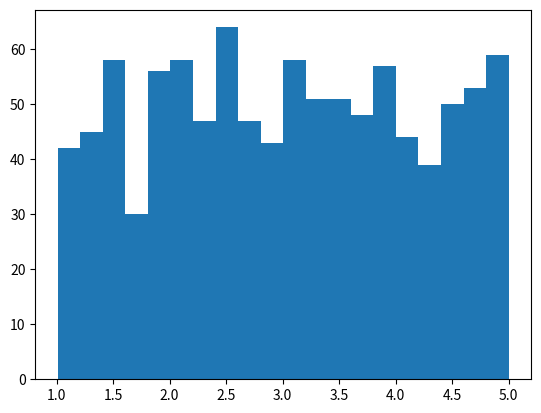
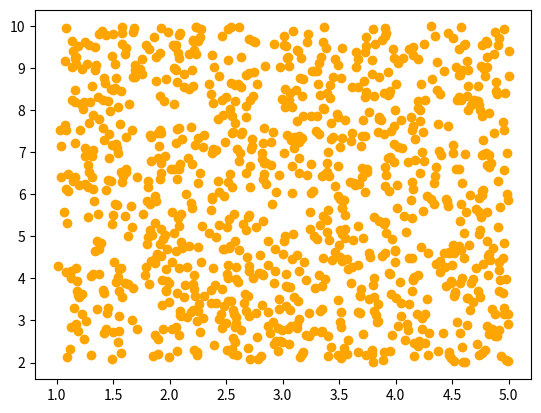

Reproduce these figures in Python, in order.
import numpy as np
from scipy import stats
import matplotlib.pyplot as plt

x = np.random.uniform(1,5,1000)
y= np.random.uniform(2,10,1000)
#histogram
plt.hist(x, bins=20)
plt.savefig("histogram.png")
plt.close()

print("File saved successfully...!")

#scatter plot

plt.scatter(x,y,color="orange", label="Scatter Plot Example")
plt.savefig("scatter.png")

print("file saved..!")
